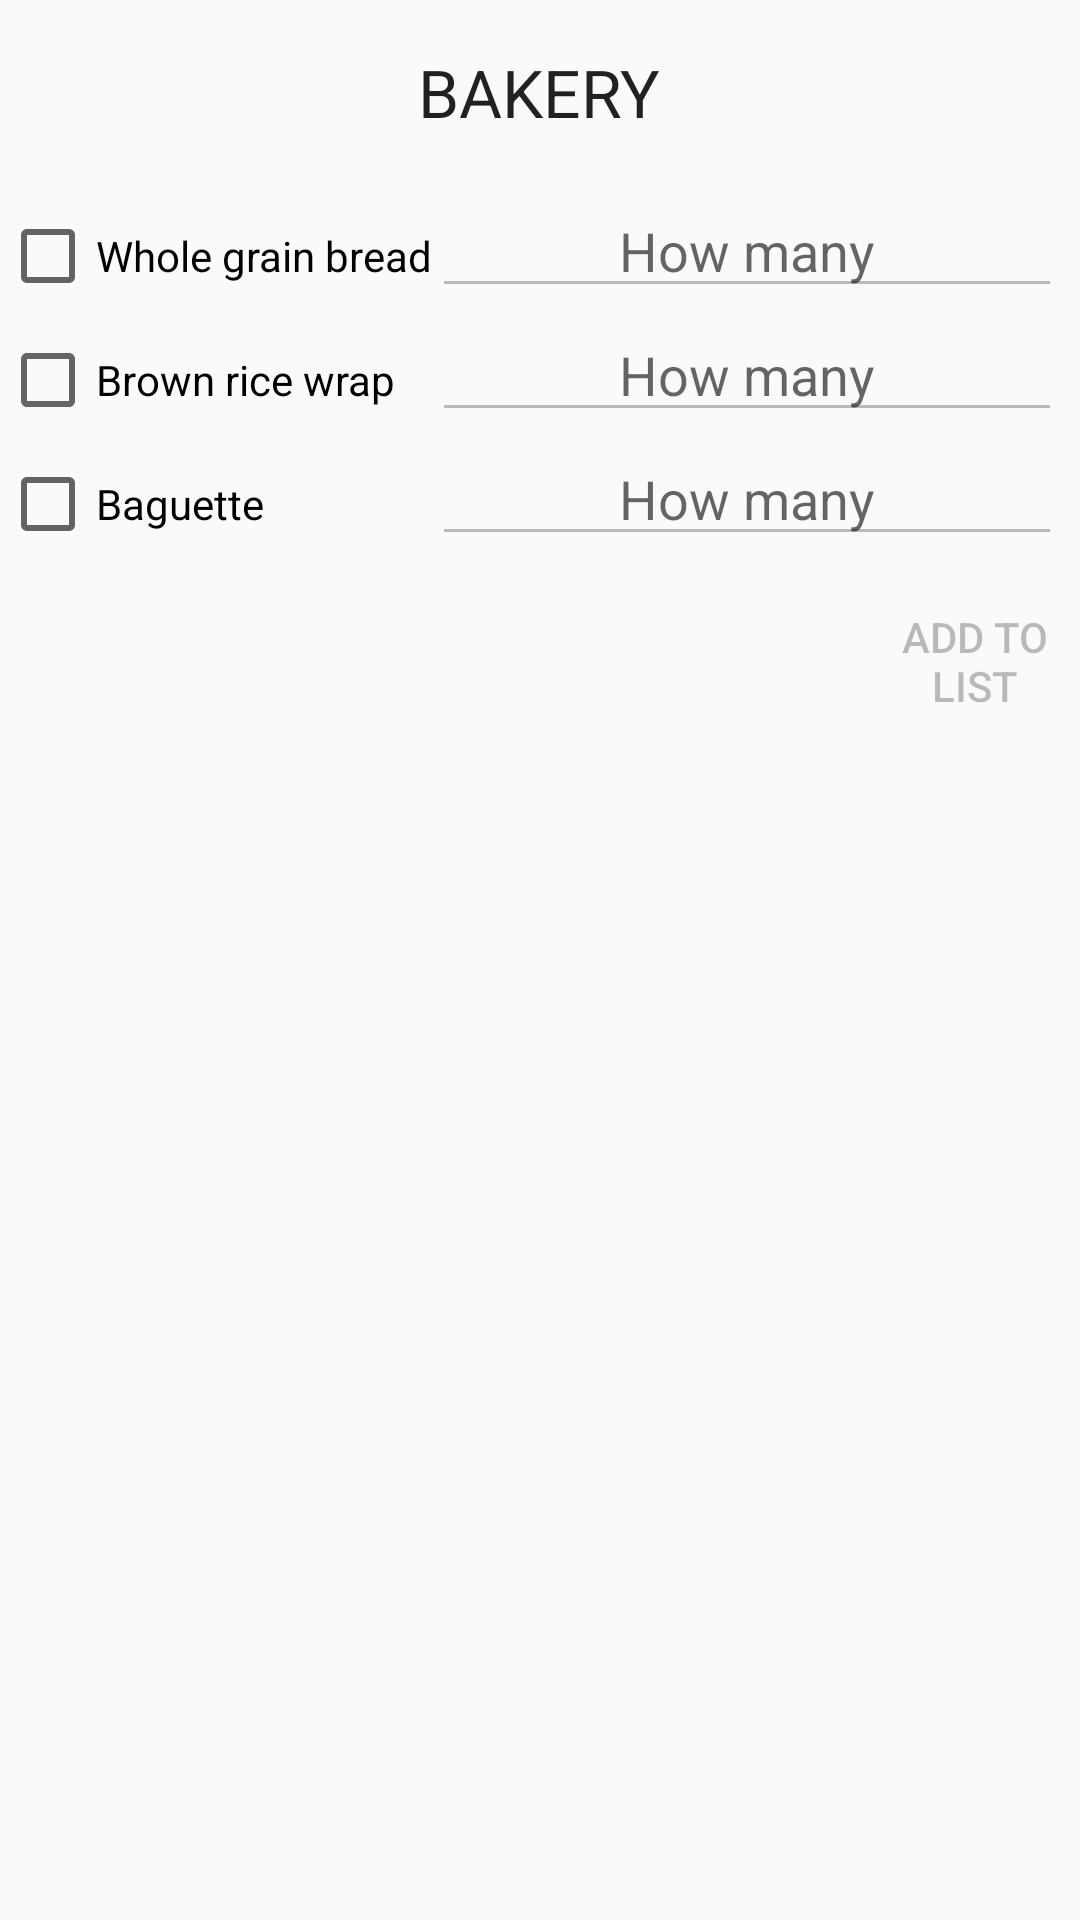

Reconstruct the res/layout file that produces this screen, plus the resources it refers to.
<!-- AndroidManifest.xml: application theme AppTheme -->
<!-- res/layout/fragment_bakery.xml -->
<LinearLayout xmlns:android="http://schemas.android.com/apk/res/android"
    android:orientation="vertical"
    android:layout_width="match_parent"
    android:layout_height="match_parent">

    <TextView
        android:layout_width="wrap_content"
        android:layout_height="wrap_content"
        android:textAppearance="?android:attr/textAppearanceLarge"
        android:text="@string/text_view_title_bakery"
        android:id="@+id/text_view_title_bakery"
        android:layout_gravity="center_horizontal"
        android:padding="16dp"/>

    <TableLayout
        android:layout_width="wrap_content"
        android:layout_height="wrap_content">

        <TableRow
            android:layout_width="fill_parent"
            android:layout_height="fill_parent">

            <CheckBox   android:id="@+id/checkBox_whole_grain_bread"
                android:layout_width="wrap_content"
                android:layout_height="wrap_content"
                android:layout_weight="1"
                android:text="@string/checkBox_whole_grain_bread" />

            <EditText   android:id="@+id/edit_text_whole_grain_bread_quantity"
                android:layout_width="wrap_content"
                android:layout_height="wrap_content"
                android:layout_weight="1"
                android:hint="@string/edit_text_how_many_hint"
                android:ems="10"
                android:gravity="center"
                android:enabled="false"/>
        </TableRow>

        <TableRow
            android:layout_width="fill_parent"
            android:layout_height="fill_parent">

            <CheckBox   android:id="@+id/checkBox_brown_rice_wrap"
                android:layout_width="wrap_content"
                android:layout_height="wrap_content"
                android:text="@string/checkBox_brown_rice_wrap" />

            <EditText   android:id="@+id/edit_text_brown_rice_wrap_quantity"
                android:layout_width="wrap_content"
                android:layout_height="wrap_content"
                android:layout_weight="1"
                android:hint="@string/edit_text_how_many_hint"
                android:ems="10"
                android:gravity="center"
                android:enabled="false"/>
        </TableRow>

        <TableRow
            android:layout_width="fill_parent"
            android:layout_height="fill_parent">

            <CheckBox   android:id="@+id/checkBox_baguette"
                android:layout_width="wrap_content"
                android:layout_height="wrap_content"
                android:text="@string/checkBox_baguette" />

            <EditText   android:id="@+id/edit_text_baguette_quantity"
                android:layout_width="wrap_content"
                android:layout_height="wrap_content"
                android:layout_weight="1"
                android:hint="@string/edit_text_how_many_hint"
                android:ems="10"
                android:gravity="center"
                android:enabled="false"/>
        </TableRow>

    </TableLayout>

    <Button android:id="@+id/button_add_to_list"
        android:layout_width="70dp"
        android:layout_height="70dp"
        android:text="@string/button_add_to_list"
        android:layout_gravity="right"
        android:background="@drawable/button_style"
        android:enabled="false"/>


</LinearLayout>
<!-- resources referenced by this layout -->
<resources>
  <string name="button_add_to_list">Add to list</string>
  <string name="checkBox_baguette">Baguette</string>
  <string name="checkBox_brown_rice_wrap">Brown rice wrap</string>
  <string name="checkBox_whole_grain_bread">Whole grain bread</string>
  <string name="edit_text_how_many_hint">How many</string>
  <string name="text_view_title_bakery">BAKERY</string>
  <style name="AppTheme" parent="Theme.AppCompat.Light.DarkActionBar">
          <item name="colorPrimary">@color/primary</item>
          <item name="colorPrimaryDark">@color/primary_dark</item>
          <item name="colorAccent">@color/accent</item>
          <item name="colorPrimaryLight">@color/primary_light</item>
          <item name="colorPrimaryText">@color/primary_text</item>
          <item name="colorSecondaryText">@color/secondary_text</item>
          <item name="colorIcons">@color/icons</item>
          <item name="colorDivided">@color/divider</item>
      </style>
  <color name="primary">#00BCD4</color>
  <color name="primary_dark">#0097A7</color>
  <color name="accent">#FFEB3B</color>
  <color name="primary_light">#B2EBF2</color>
  <color name="primary_text">#212121</color>
  <color name="secondary_text">#727272</color>
  <color name="icons">#FFFFFF</color>
  <color name="divider">#FFCDD2</color>
</resources>
